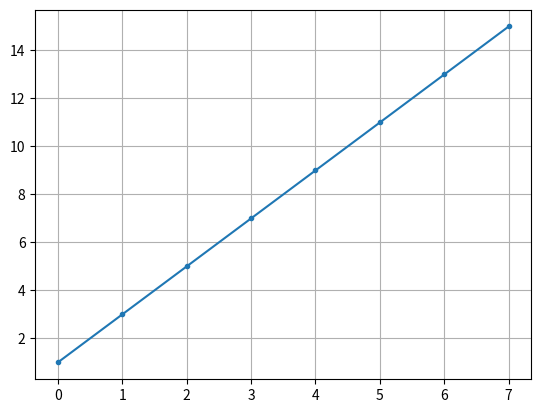

The matplotlib source for this figure:
# -*- coding: utf-8 -*-
#
# Configuration file for the Sphinx documentation builder.
#
# This file does only contain a selection of the most common options. For a
# full list see the documentation:
# http://www.sphinx-doc.org/en/master/config

# -- Path setup --------------------------------------------------------------

# If extensions (or modules to document with autodoc) are in another directory,
# add these directories to sys.path here. If the directory is relative to the
# documentation root, use os.path.abspath to make it absolute, like shown here.
#
# import os
# import sys
# sys.path.insert(0, os.path.abspath('../inference/'))


# -- Project information -----------------------------------------------------

project = 'inference-tools'
copyright = '2019, Chris Bowman'
author = 'Chris Bowman'

# The short X.Y version
version = ''
# The full version, including alpha/beta/rc tags
release = '0.4.1'


# -- General configuration ---------------------------------------------------

# If your documentation needs a minimal Sphinx version, state it here.
#
# needs_sphinx = '1.0'

# Add any Sphinx extension module names here, as strings. They can be
# extensions coming with Sphinx (named 'sphinx.ext.*') or your custom
# ones.
extensions = [
    'sphinx.ext.autodoc',
    'sphinx.ext.githubpages',
]

# Add any paths that contain templates here, relative to this directory.
templates_path = ['_templates']

# The suffix(es) of source filenames.
# You can specify multiple suffix as a list of string:
#
# source_suffix = ['.rst', '.md']
source_suffix = '.rst'

# The master toctree document.
master_doc = 'index'

# The language for content autogenerated by Sphinx. Refer to documentation
# for a list of supported languages.
#
# This is also used if you do content translation via gettext catalogs.
# Usually you set "language" from the command line for these cases.
language = None

# List of patterns, relative to source directory, that match files and
# directories to ignore when looking for source files.
# This pattern also affects html_static_path and html_extra_path.
exclude_patterns = []

# The name of the Pygments (syntax highlighting) style to use.
pygments_style = None


# -- Options for HTML output -------------------------------------------------

# The theme to use for HTML and HTML Help pages.  See the documentation for
# a list of builtin themes.
#
html_theme = 'sphinx_rtd_theme'
# html_theme = 'default'
# Theme options are theme-specific and customize the look and feel of a theme
# further.  For a list of options available for each theme, see the
# documentation.
#
# html_theme_options = {}

# Add any paths that contain custom static files (such as style sheets) here,
# relative to this directory. They are copied after the builtin static files,
# so a file named "default.css" will overwrite the builtin "default.css".
html_static_path = ['_static']

# Custom sidebar templates, must be a dictionary that maps document names
# to template names.
#
# The default sidebars (for documents that don't match any pattern) are
# defined by theme itself.  Builtin themes are using these templates by
# default: ``['localtoc.html', 'relations.html', 'sourcelink.html',
# 'searchbox.html']``.
#
# html_sidebars = {}


# -- Options for HTMLHelp output ---------------------------------------------

# Output file base name for HTML help builder.
htmlhelp_basename = 'inference-toolsdoc'


# -- Options for LaTeX output ------------------------------------------------

latex_elements = {
    # The paper size ('letterpaper' or 'a4paper').
    #
    # 'papersize': 'letterpaper',

    # The font size ('10pt', '11pt' or '12pt').
    #
    # 'pointsize': '10pt',

    # Additional stuff for the LaTeX preamble.
    #
    # 'preamble': '',

    # Latex figure (float) alignment
    #
    # 'figure_align': 'htbp',
}

# Grouping the document tree into LaTeX files. List of tuples
# (source start file, target name, title,
#  author, documentclass [howto, manual, or own class]).
latex_documents = [
    (master_doc, 'inference-tools.tex', 'inference-tools Documentation',
     'Chris Bowman', 'manual'),
]


# -- Options for manual page output ------------------------------------------

# One entry per manual page. List of tuples
# (source start file, name, description, authors, manual section).
man_pages = [
    (master_doc, 'inference-tools', 'inference-tools Documentation',
     [author], 1)
]


# -- Options for Texinfo output ----------------------------------------------

# Grouping the document tree into Texinfo files. List of tuples
# (source start file, target name, title, author,
#  dir menu entry, description, category)
texinfo_documents = [
    (master_doc, 'inference-tools', 'inference-tools Documentation',
     author, 'inference-tools', 'One line description of project.',
     'Miscellaneous'),
]


# -- Options for Epub output -------------------------------------------------

# Bibliographic Dublin Core info.
epub_title = project

# The unique identifier of the text. This can be a ISBN number
# or the project homepage.
#
# epub_identifier = ''

# A unique identification for the text.
#
# epub_uid = ''

# A list of files that should not be packed into the epub file.
epub_exclude_files = ['search.html']


# -- Extension configuration -------------------------------------------------

import matplotlib.pyplot as plt
from numpy import linspace

x = linspace(0,7,8)
plt.plot(x, 2*x+1, '.-')
plt.grid()
plt.savefig('test_image.png')
plt.close()
